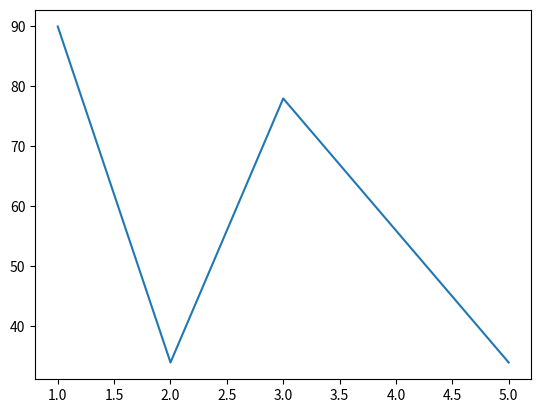

Write Python code to recreate this figure.
import numpy as np
from matplotlib import pyplot as plt

x=np.array([1,2,3,4,5])
y=np.array([90,34,78,56,34])
plt.plot(x,y)
#plt.plot(x,y,"or")
#plt.plot(x,y,"dr")
#plt.plot(x,y,"^b")

plt.show()